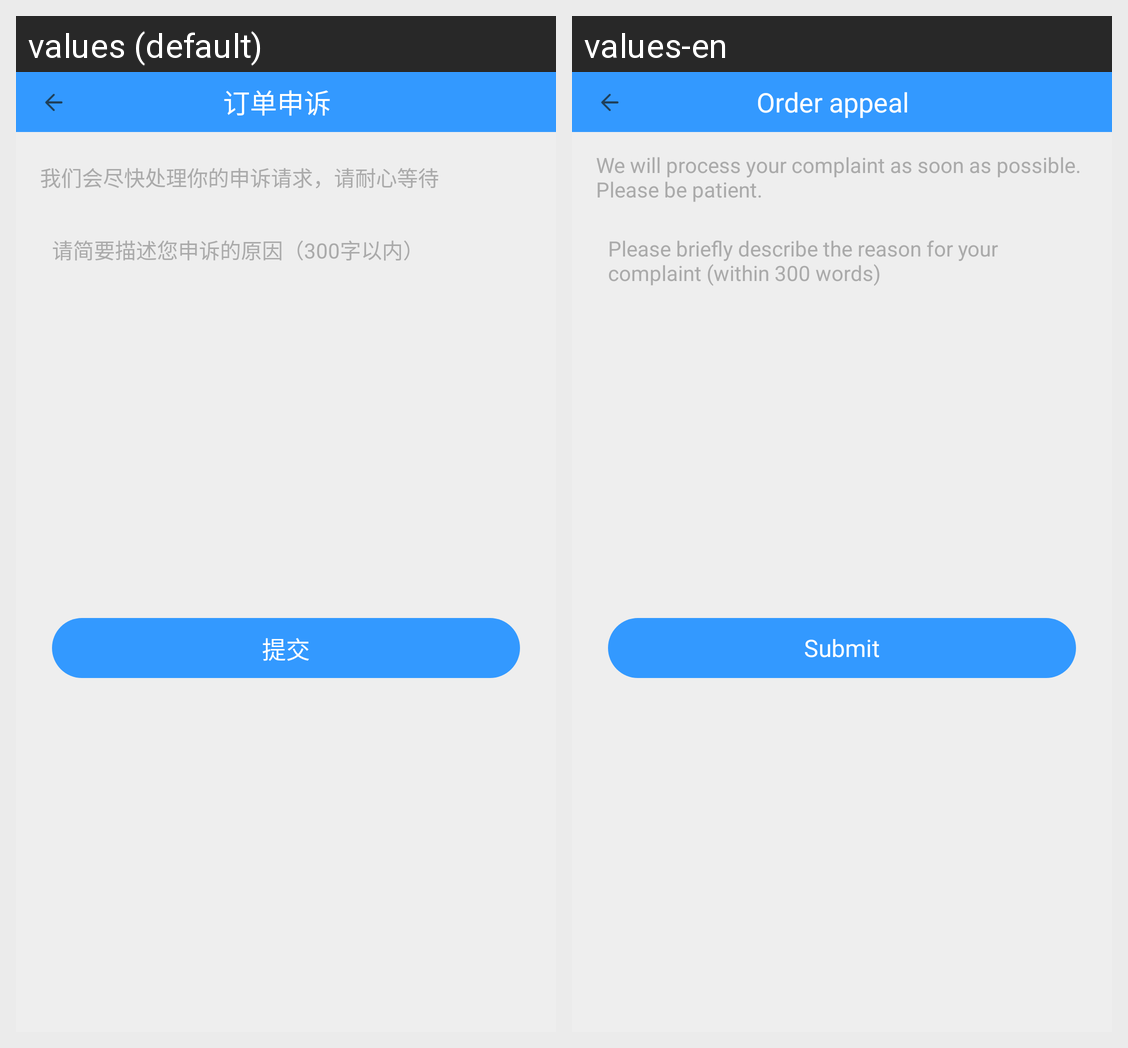

The same Android screen rendered under two of its app's locales, left to right. List the strings drawn on it with the default value and each locale's translation.
Android screen res/layout/activity_appeal.xml rendered under 2 locales, left to right: values (default), values-en. Device: Nexus 5 (rendered at 1080×1920; each locale shown at half size, 540×960, under a caption strip naming it); theme AppTheme.
Strings drawn on this screen, with the default value and each locale's value (text and hints the layout hard-codes, and strings that could not be matched under every locale, appear in the picture but are not listed):

order_appeal
  values: 订单申诉
  values-en: Order appeal

appealTip
  values: 我们会尽快处理你的申诉请求，请耐心等待
  values-en: We will process your complaint as soon as possible. Please be patient.

appealTip2
  values: 请简要描述您申诉的原因（300字以内）
  values-en: Please briefly describe the reason for your complaint (within 300 words)

submit
  values: 提交
  values-en: Submit
